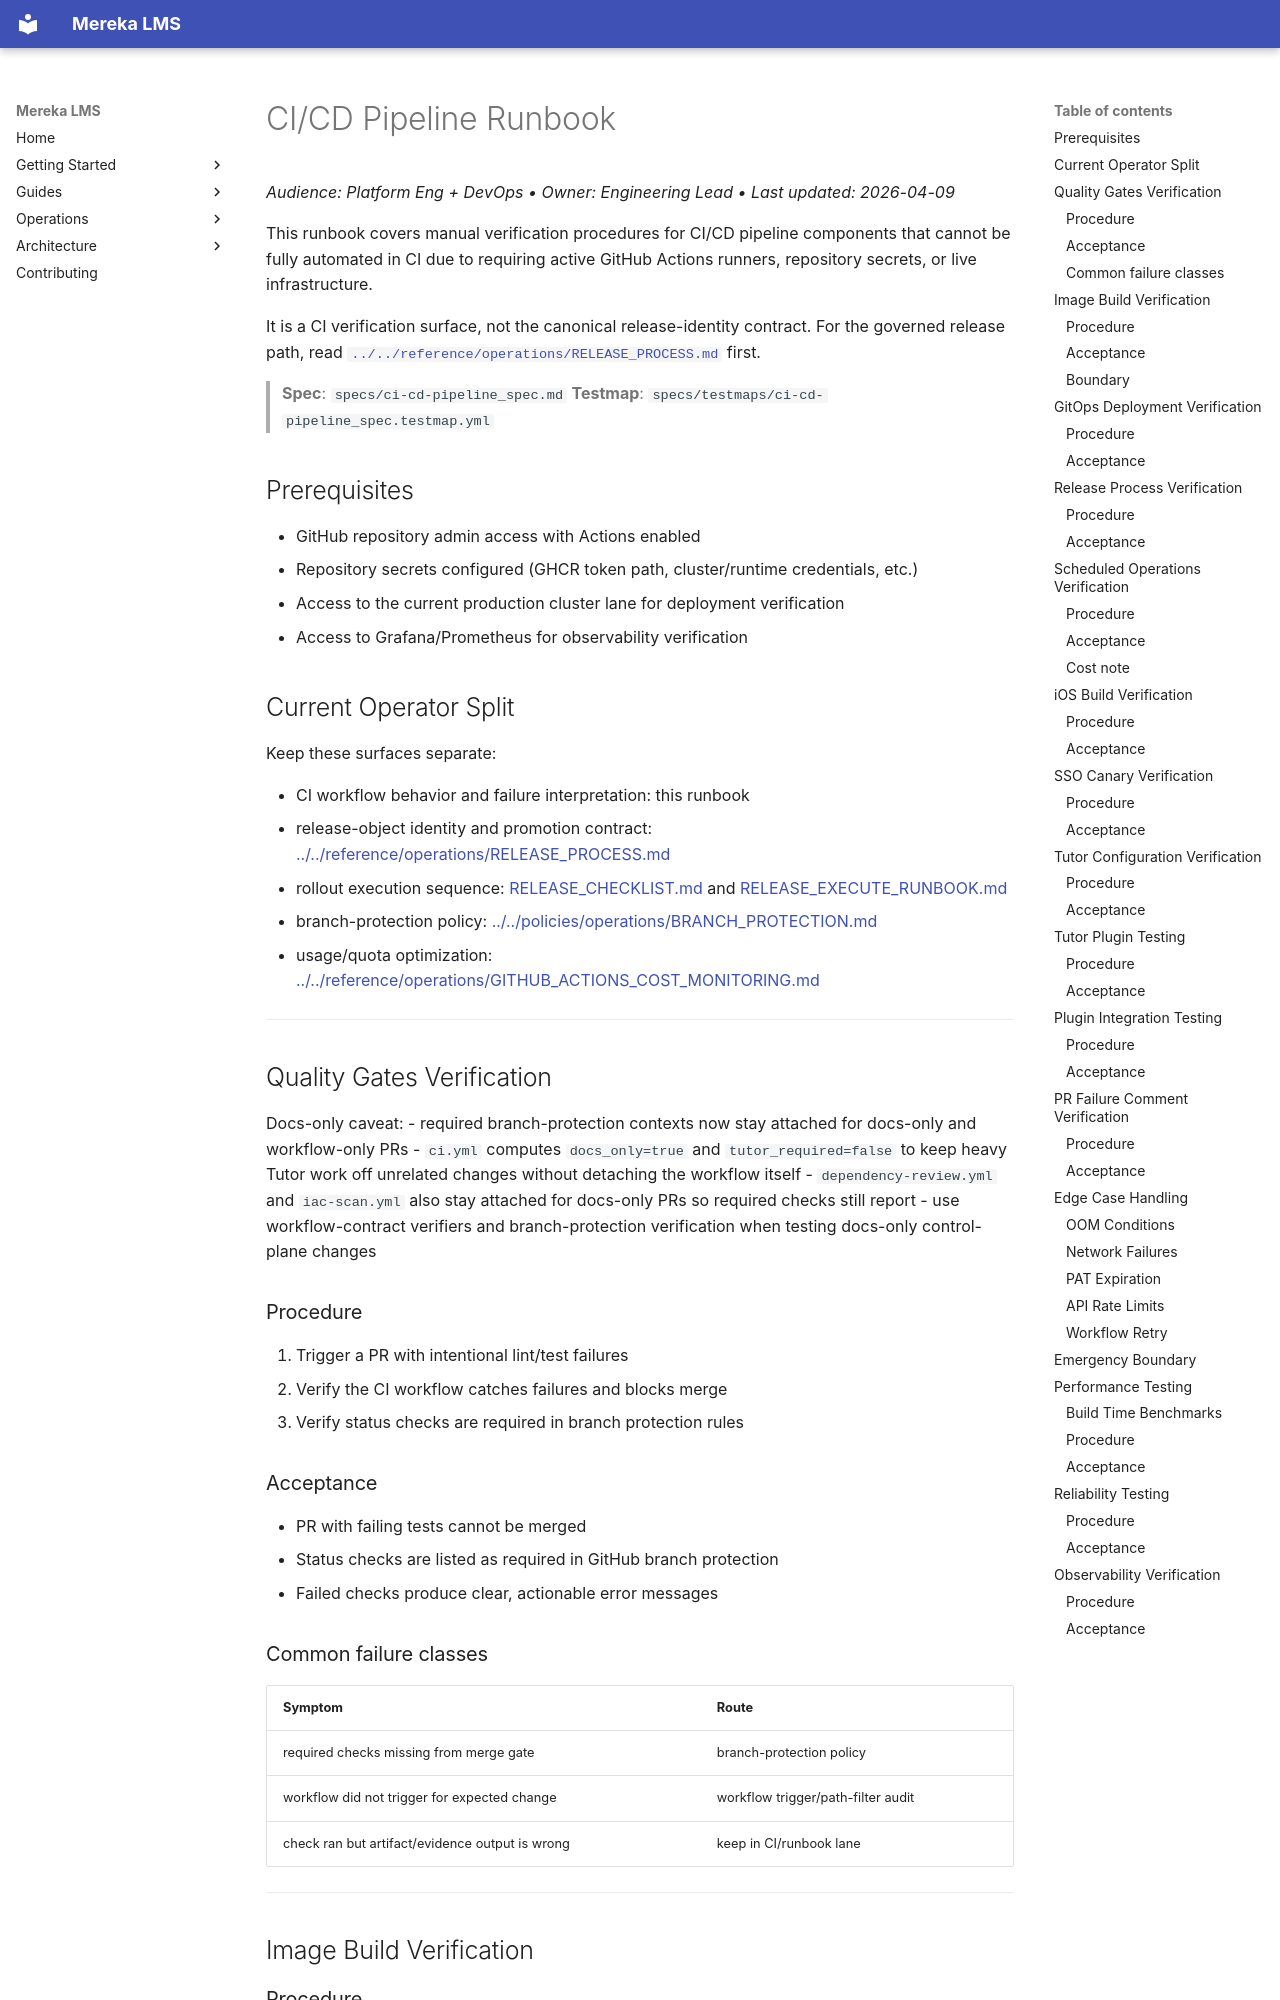

repository: lifeofgurpreet/mereka-lms-prototype · page: ops/runbooks/CI_CD_RUNBOOK/index.html · generator: mkdocs

# CI/CD Pipeline Runbook
_Audience: Platform Eng + DevOps • Owner: Engineering Lead • Last updated: 2026-04-09_

This runbook covers manual verification procedures for CI/CD pipeline components that cannot be fully automated in CI due to requiring active GitHub Actions runners, repository secrets, or live infrastructure.

It is a CI verification surface, not the canonical release-identity contract.
For the governed release path, read
[`../../reference/operations/RELEASE_PROCESS.md`](../../reference/operations/RELEASE_PROCESS.md)
first.

> **Spec**: `specs/ci-cd-pipeline_spec.md`
> **Testmap**: `specs/testmaps/ci-cd-pipeline_spec.testmap.yml`

## Prerequisites

- GitHub repository admin access with Actions enabled
- Repository secrets configured (GHCR token path, cluster/runtime credentials, etc.)
- Access to the current production cluster lane for deployment verification
- Access to Grafana/Prometheus for observability verification

## Current Operator Split

Keep these surfaces separate:

- CI workflow behavior and failure interpretation: this runbook
- release-object identity and promotion contract:
  [../../reference/operations/RELEASE_PROCESS.md](../../reference/operations/RELEASE_PROCESS.md)
- rollout execution sequence:
  [RELEASE_CHECKLIST.md](RELEASE_CHECKLIST.md) and
  [RELEASE_EXECUTE_RUNBOOK.md](RELEASE_EXECUTE_RUNBOOK.md)
- branch-protection policy:
  [../../policies/operations/BRANCH_PROTECTION.md](../../policies/operations/BRANCH_PROTECTION.md)
- usage/quota optimization:
  [../../reference/operations/GITHUB_ACTIONS_COST_MONITORING.md](../../reference/operations/GITHUB_ACTIONS_COST_MONITORING.md)

---

## Quality Gates Verification

Docs-only caveat:
- required branch-protection contexts now stay attached for docs-only and
  workflow-only PRs
- `ci.yml` computes `docs_only=true` and `tutor_required=false` to keep heavy
  Tutor work off unrelated changes without detaching the workflow itself
- `dependency-review.yml` and `iac-scan.yml` also stay attached for docs-only
  PRs so required checks still report
- use workflow-contract verifiers and branch-protection verification when
  testing docs-only control-plane changes
